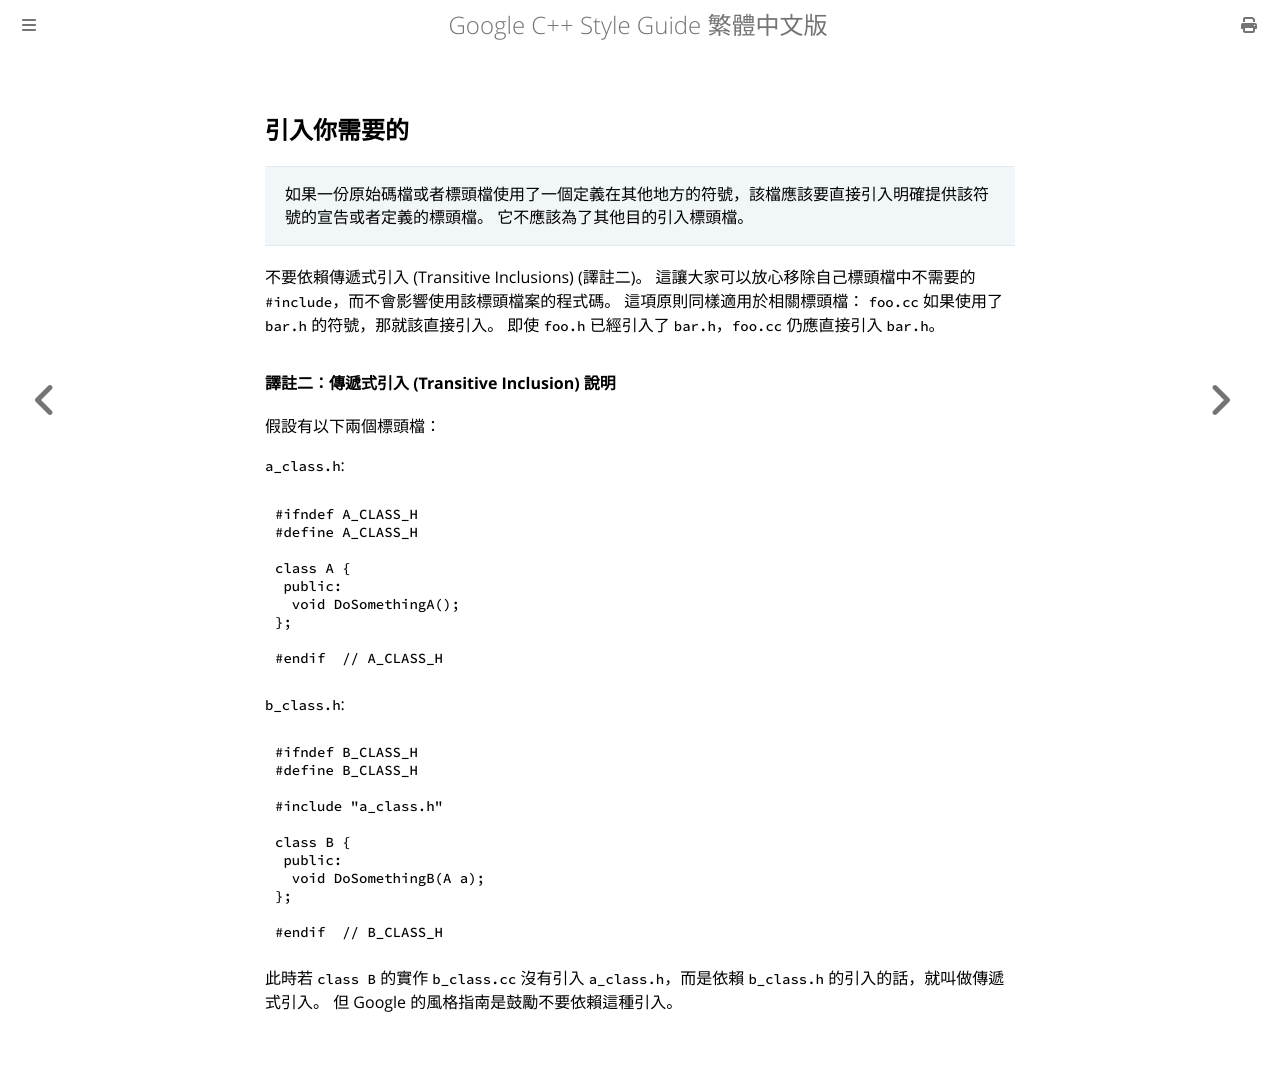

repository: SLMT/google-cpp-style-guide-zh-tw · page: header-files/include-what-you-use.html · generator: mdbook

## 引入你需要的

> 如果一份原始碼檔或者標頭檔使用了一個定義在其他地方的符號，該檔應該要直接引入明確提供該符號的宣告或者定義的標頭檔。 它不應該為了其他目的引入標頭檔。

不要依賴傳遞式引入 (Transitive Inclusions) (譯註二)。 這讓大家可以放心移除自己標頭檔中不需要的 `#include`，而不會影響使用該標頭檔案的程式碼。 這項原則同樣適用於相關標頭檔： `foo.cc` 如果使用了 `bar.h` 的符號，那就該直接引入。 即使 `foo.h` 已經引入了 `bar.h`，`foo.cc` 仍應直接引入 `bar.h`。

#### 譯註二：傳遞式引入 (Transitive Inclusion) 說明

假設有以下兩個標頭檔：

`a_class.h`:

```cpp
#ifndef A_CLASS_H
#define A_CLASS_H

class A {
 public:
  void DoSomethingA();
};

#endif  // A_CLASS_H
```

`b_class.h`:

```cpp
#ifndef B_CLASS_H
#define B_CLASS_H

#include "a_class.h"

class B {
 public:
  void DoSomethingB(A a);
};

#endif  // B_CLASS_H
```

此時若 `class B` 的實作 `b_class.cc` 沒有引入 `a_class.h`，而是依賴 `b_class.h` 的引入的話，就叫做傳遞式引入。 但 Google 的風格指南是鼓勵不要依賴這種引入。
